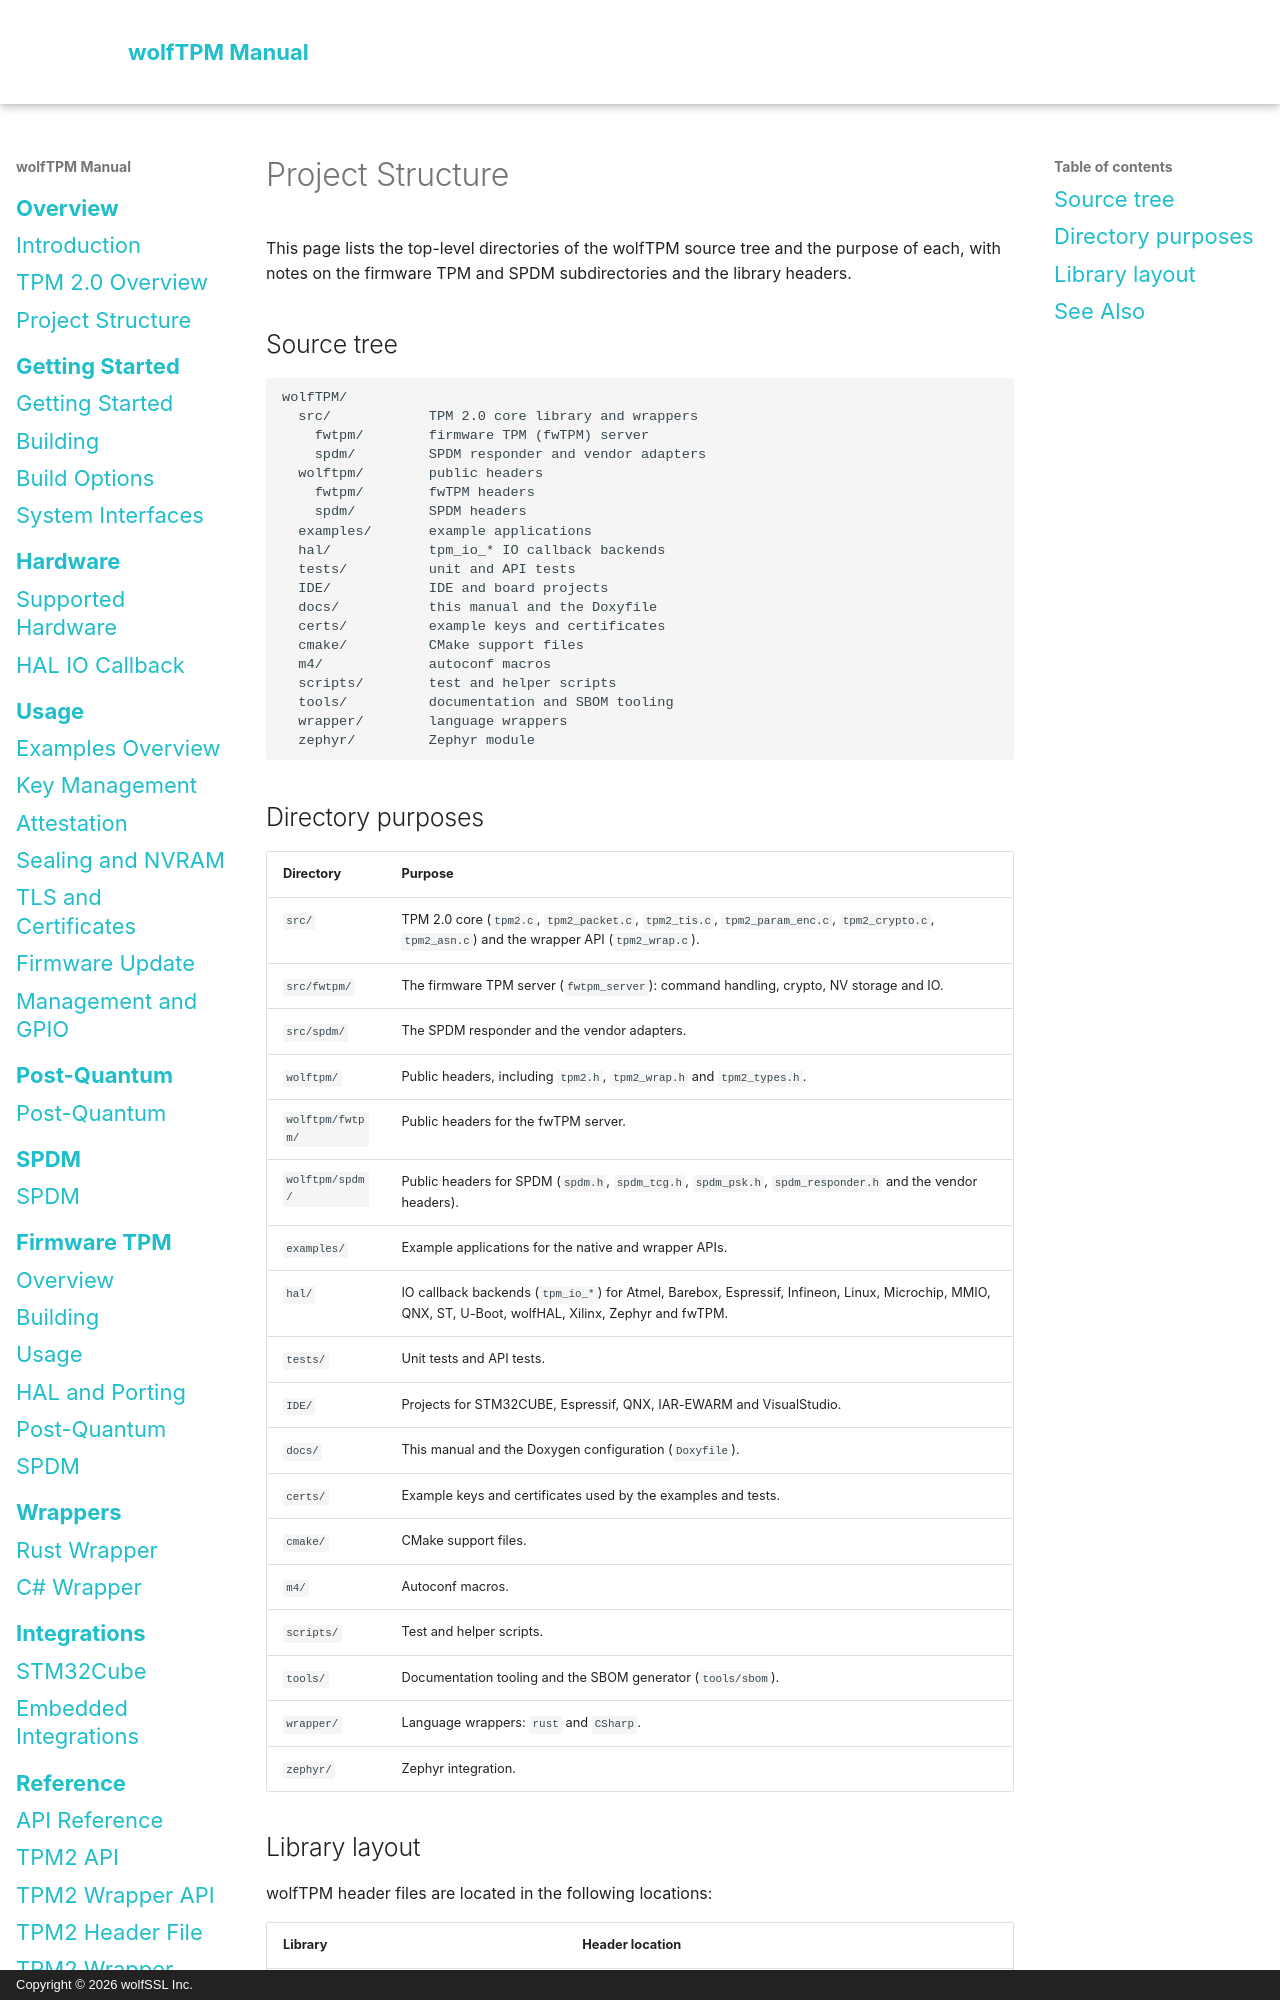

repository: wolfSSL/wolfTPM · page: project-structure.html · generator: mkdocs · copyright: Copyright © 2026 wolfSSL Inc.

# Project Structure

This page lists the top-level directories of the wolfTPM source tree and the purpose of each, with notes on the firmware TPM and SPDM subdirectories and the library headers.

## Source tree

```
wolfTPM/
  src/            TPM 2.0 core library and wrappers
    fwtpm/        firmware TPM (fwTPM) server
    spdm/         SPDM responder and vendor adapters
  wolftpm/        public headers
    fwtpm/        fwTPM headers
    spdm/         SPDM headers
  examples/       example applications
  hal/            tpm_io_* IO callback backends
  tests/          unit and API tests
  IDE/            IDE and board projects
  docs/           this manual and the Doxyfile
  certs/          example keys and certificates
  cmake/          CMake support files
  m4/             autoconf macros
  scripts/        test and helper scripts
  tools/          documentation and SBOM tooling
  wrapper/        language wrappers
  zephyr/         Zephyr module
```

## Directory purposes

| Directory | Purpose |
| --- | --- |
| `src/` | TPM 2.0 core (`tpm2.c`, `tpm2_packet.c`, `tpm2_tis.c`, `tpm2_param_enc.c`, `tpm2_crypto.c`, `tpm2_asn.c`) and the wrapper API (`tpm2_wrap.c`). |
| `src/fwtpm/` | The firmware TPM server (`fwtpm_server`): command handling, crypto, NV storage and IO. |
| `src/spdm/` | The SPDM responder and the vendor adapters. |
| `wolftpm/` | Public headers, including `tpm2.h`, `tpm2_wrap.h` and `tpm2_types.h`. |
| `wolftpm/fwtpm/` | Public headers for the fwTPM server. |
| `wolftpm/spdm/` | Public headers for SPDM (`spdm.h`, `spdm_tcg.h`, `spdm_psk.h`, `spdm_responder.h` and the vendor headers). |
| `examples/` | Example applications for the native and wrapper APIs. |
| `hal/` | IO callback backends (`tpm_io_*`) for Atmel, Barebox, Espressif, Infineon, Linux, Microchip, MMIO, QNX, ST, U-Boot, wolfHAL, Xilinx, Zephyr and fwTPM. |
| `tests/` | Unit tests and API tests. |
| `IDE/` | Projects for STM32CUBE, Espressif, QNX, IAR-EWARM and VisualStudio. |
| `docs/` | This manual and the Doxygen configuration (`Doxyfile`). |
| `certs/` | Example keys and certificates used by the examples and tests. |
| `cmake/` | CMake support files. |
| `m4/` | Autoconf macros. |
| `scripts/` | Test and helper scripts. |
| `tools/` | Documentation tooling and the SBOM generator (`tools/sbom`). |
| `wrapper/` | Language wrappers: `rust` and `CSharp`. |
| `zephyr/` | Zephyr integration. |
